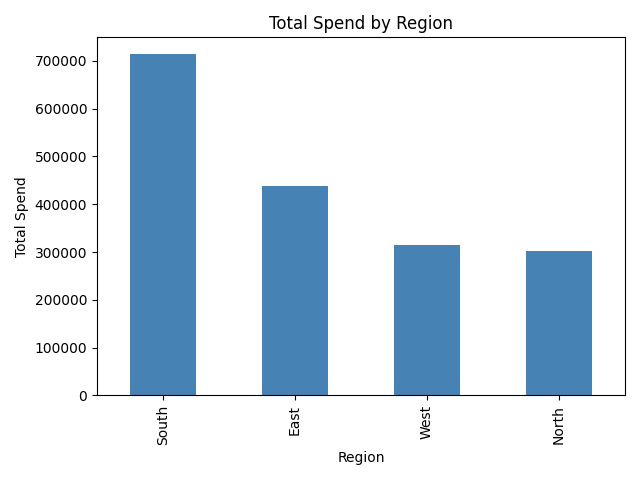

The file beside this chart, header and first rows:
region, total_spent
South, 713630
East, 438685
West, 313854
North, 302092
